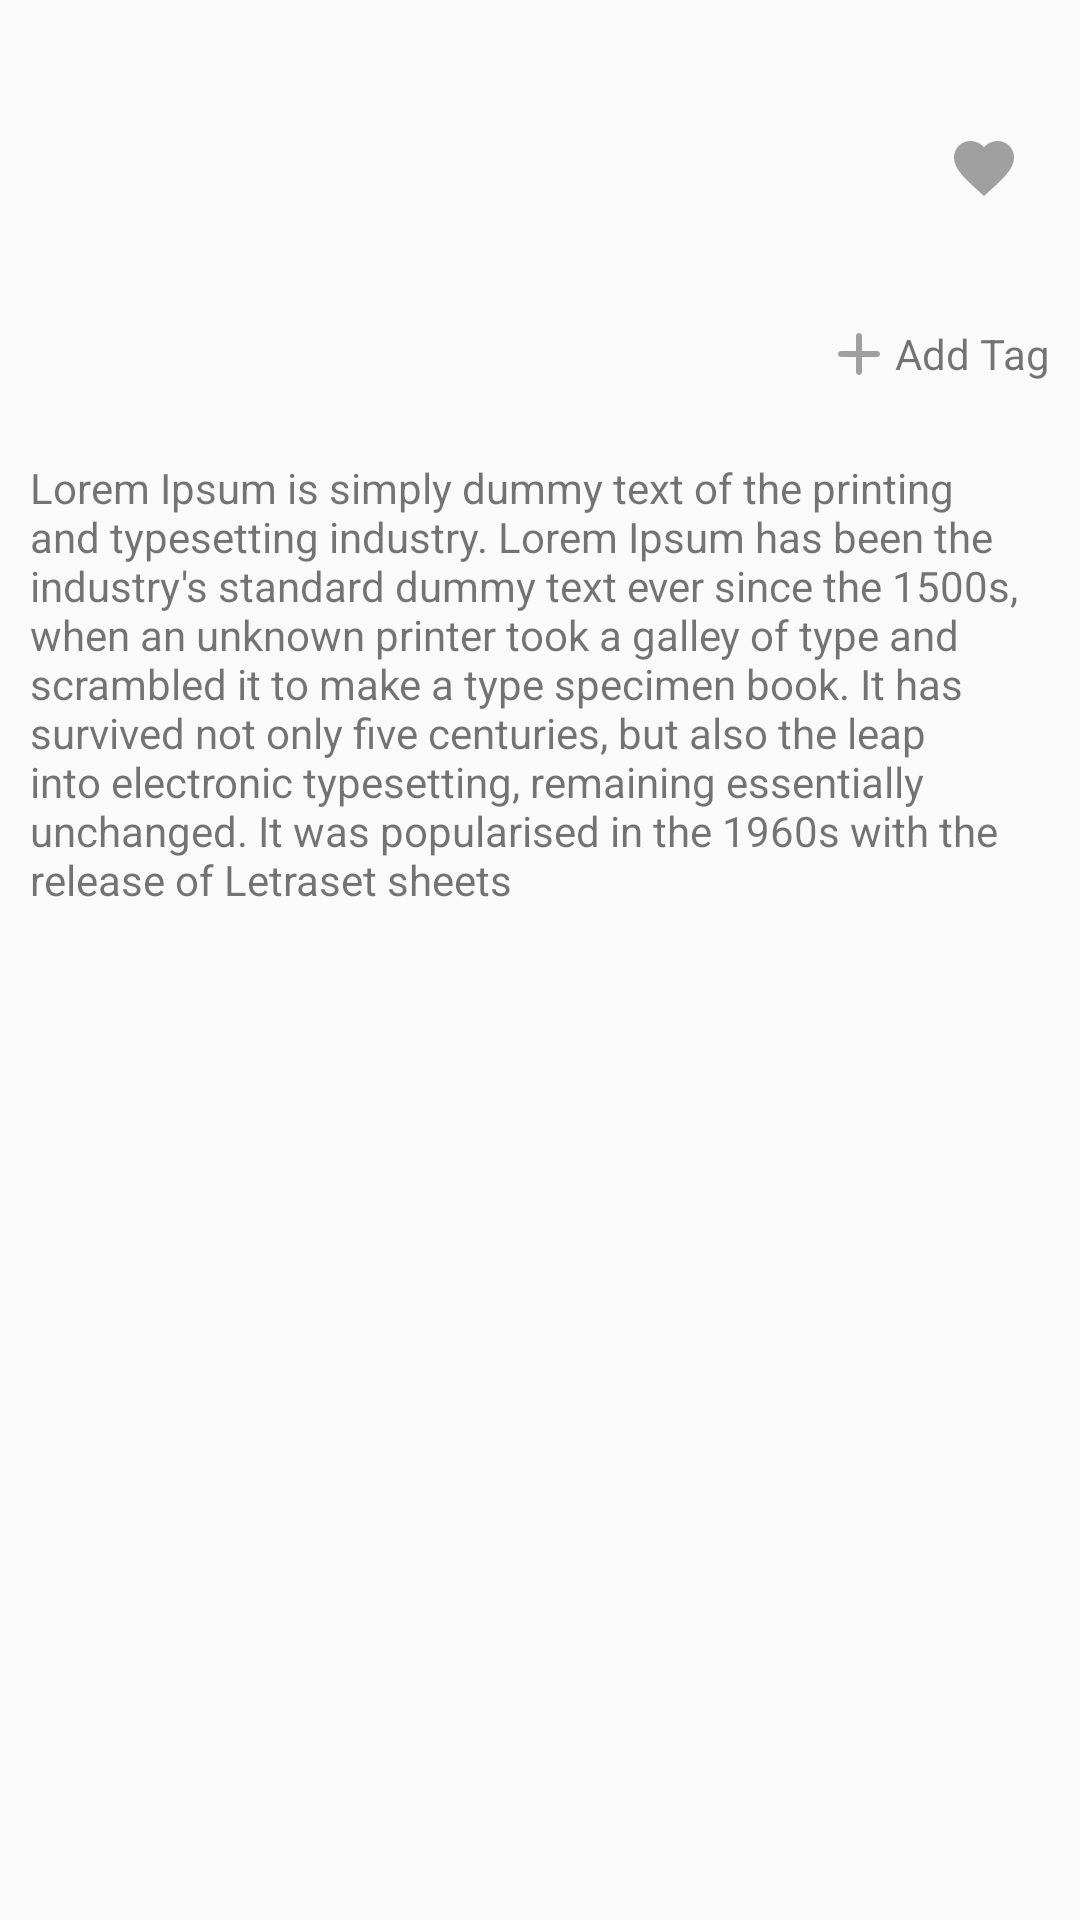

This screen was rendered from an Android layout file. Write that file and the resources it references.
<!-- AndroidManifest.xml: application theme Theme.Bookshelf -->
<!-- res/layout/layout_bottomsheet_book_info.xml -->
<?xml version="1.0" encoding="utf-8"?>
<androidx.constraintlayout.widget.ConstraintLayout xmlns:android="http://schemas.android.com/apk/res/android"
    xmlns:app="http://schemas.android.com/apk/res-auto"
    xmlns:tools="http://schemas.android.com/tools"
    android:layout_width="match_parent"
    android:layout_height="wrap_content"
    android:background="@android:color/transparent">

    <androidx.constraintlayout.widget.ConstraintLayout
        android:id="@+id/cl_top"
        android:layout_width="match_parent"
        android:layout_height="wrap_content"
        android:background="@drawable/bottom_sheet_bg"
        android:paddingTop="16dp"
        app:layout_constraintEnd_toEndOf="parent"
        app:layout_constraintStart_toStartOf="parent"
        app:layout_constraintTop_toTopOf="parent">

        <androidx.constraintlayout.widget.ConstraintLayout
            android:id="@+id/constraintLayout"
            android:layout_width="match_parent"
            android:layout_height="match_parent"
            android:layout_margin="10dp">

            <ImageView
                android:id="@+id/iv_book"
                android:layout_width="80dp"
                android:layout_height="80dp"
                android:scaleType="fitXY"
                app:layout_constraintBottom_toBottomOf="parent"
                app:layout_constraintStart_toStartOf="parent"
                app:layout_constraintTop_toTopOf="parent" />

            <LinearLayout
                android:id="@+id/ll_container"
                android:layout_width="0dp"
                android:layout_height="0dp"
                android:orientation="vertical"
                android:padding="6dp"
                app:layout_constraintBottom_toBottomOf="parent"
                app:layout_constraintEnd_toStartOf="@+id/iv_fav"
                app:layout_constraintStart_toEndOf="@+id/iv_book"
                app:layout_constraintTop_toTopOf="parent">

                <androidx.appcompat.widget.AppCompatTextView
                    android:id="@+id/tv_book_title"
                    android:layout_width="match_parent"
                    android:layout_height="wrap_content"
                    android:fontFamily="sans-serif"
                    android:singleLine="true"
                    android:textColor="@color/black"
                    android:textSize="16sp"
                    tools:text="Book title 1jsnajdjjsdjsjandjnsjndjsadnsakdnskjdnsjandkjadnkajn" />

                <androidx.appcompat.widget.AppCompatTextView
                    android:id="@+id/tv_book_rating"
                    android:layout_width="match_parent"
                    android:layout_height="wrap_content"
                    android:layout_marginTop="8dp"
                    android:fontFamily="sans-serif"
                    android:singleLine="true"
                    android:textColor="@color/golden"
                    android:textSize="12sp"
                    tools:text="4.5" />

                <androidx.appcompat.widget.AppCompatTextView
                    android:id="@+id/tv_book_publish_year"
                    android:layout_width="match_parent"
                    android:layout_height="wrap_content"
                    android:layout_marginTop="8dp"
                    android:fontFamily="sans-serif"
                    android:singleLine="true"
                    android:textColor="@color/grey"
                    android:textSize="12sp"
                    tools:text="@string/published_in_s" />

            </LinearLayout>

            <ImageView
                android:id="@+id/iv_fav"
                android:layout_width="wrap_content"
                android:layout_height="wrap_content"
                android:layout_marginEnd="10dp"
                android:src="@drawable/ic_favorite"
                app:layout_constraintBottom_toBottomOf="parent"
                app:layout_constraintEnd_toEndOf="parent"
                app:layout_constraintTop_toTopOf="parent" />


        </androidx.constraintlayout.widget.ConstraintLayout>

        <ScrollView
            android:layout_width="match_parent"
            android:layout_height="match_parent"
            android:layout_margin="10dp"
            app:layout_constraintBottom_toBottomOf="parent"
            app:layout_constraintTop_toBottomOf="@+id/constraintLayout">

            <androidx.appcompat.widget.LinearLayoutCompat
                android:layout_width="match_parent"
                android:layout_height="wrap_content"
                android:orientation="vertical">

                <androidx.constraintlayout.widget.ConstraintLayout
                    android:layout_width="match_parent"
                    android:layout_height="wrap_content">

                    <androidx.appcompat.widget.AppCompatTextView
                        android:id="@+id/tv_tags"
                        android:layout_width="0dp"
                        android:layout_height="wrap_content"
                        android:padding="4dp"
                        app:layout_constraintBottom_toBottomOf="parent"
                        app:layout_constraintEnd_toStartOf="@+id/tv_add_tag"
                        app:layout_constraintStart_toStartOf="parent"
                        app:layout_constraintTop_toTopOf="parent" />

                    <androidx.appcompat.widget.AppCompatTextView
                        android:id="@+id/tv_add_tag"
                        android:layout_width="wrap_content"
                        android:layout_height="wrap_content"
                        android:layout_gravity="end"
                        android:drawableStart="@drawable/ic_add"
                        android:gravity="center_vertical"
                        android:singleLine="true"
                        android:text="@string/add_tag"
                        app:layout_constraintEnd_toEndOf="parent"
                        app:layout_constraintTop_toTopOf="parent" />

                </androidx.constraintlayout.widget.ConstraintLayout>

                <androidx.appcompat.widget.AppCompatTextView
                    android:id="@+id/tv_description"
                    android:layout_width="match_parent"
                    android:layout_height="wrap_content"
                    android:layout_marginTop="20dp"
                    android:text="@string/lorem_ipsum" />

            </androidx.appcompat.widget.LinearLayoutCompat>

        </ScrollView>


    </androidx.constraintlayout.widget.ConstraintLayout>

</androidx.constraintlayout.widget.ConstraintLayout>
<!-- resources referenced by this layout -->
<resources>
  <color name="black">#FF000000</color>
  <color name="golden">#F6A11C</color>
  <color name="grey">#A0A0A0</color>
  <!-- drawable ic_add (drawable) -->
  <vector xmlns:android="http://schemas.android.com/apk/res/android"
      android:width="24dp"
      android:height="24dp"
      android:tint="#A0A0A0"
      android:viewportWidth="24"
      android:viewportHeight="24">
      <path
          android:fillColor="@android:color/white"
          android:pathData="M18,13h-5v5c0,0.55 -0.45,1 -1,1s-1,-0.45 -1,-1v-5H6c-0.55,0 -1,-0.45 -1,-1s0.45,-1 1,-1h5V6c0,-0.55 0.45,-1 1,-1s1,0.45 1,1v5h5c0.55,0 1,0.45 1,1s-0.45,1 -1,1z" />
  </vector>
  <!-- drawable ic_favorite (drawable) -->
  <vector xmlns:android="http://schemas.android.com/apk/res/android"
      android:width="24dp"
      android:height="24dp"
      android:tint="#A0A0A0"
      android:viewportWidth="24"
      android:viewportHeight="24">
      <path
          android:fillColor="@android:color/white"
          android:pathData="M12,21.35l-1.45,-1.32C5.4,15.36 2,12.28 2,8.5 2,5.42 4.42,3 7.5,3c1.74,0 3.41,0.81 4.5,2.09C13.09,3.81 14.76,3 16.5,3 19.58,3 22,5.42 22,8.5c0,3.78 -3.4,6.86 -8.55,11.54L12,21.35z" />
  </vector>
  <string name="add_tag">Add Tag</string>
  <string name="lorem_ipsum">Lorem Ipsum is simply dummy text of the printing and typesetting industry. Lorem Ipsum has been the industry\'s standard dummy text ever since the 1500s, when an unknown printer took a galley of type and scrambled it to make a type specimen book. It has survived not only five centuries, but also the leap into electronic typesetting, remaining essentially unchanged. It was popularised in the 1960s with the release of Letraset sheets</string>
  <string name="published_in_s">Published in %s</string>
  <style name="Theme.Bookshelf" parent="Base.Theme.Bookshelf" />
  <style name="Base.Theme.Bookshelf" parent="Theme.AppCompat.Light.NoActionBar">
          
          
      </style>
</resources>
